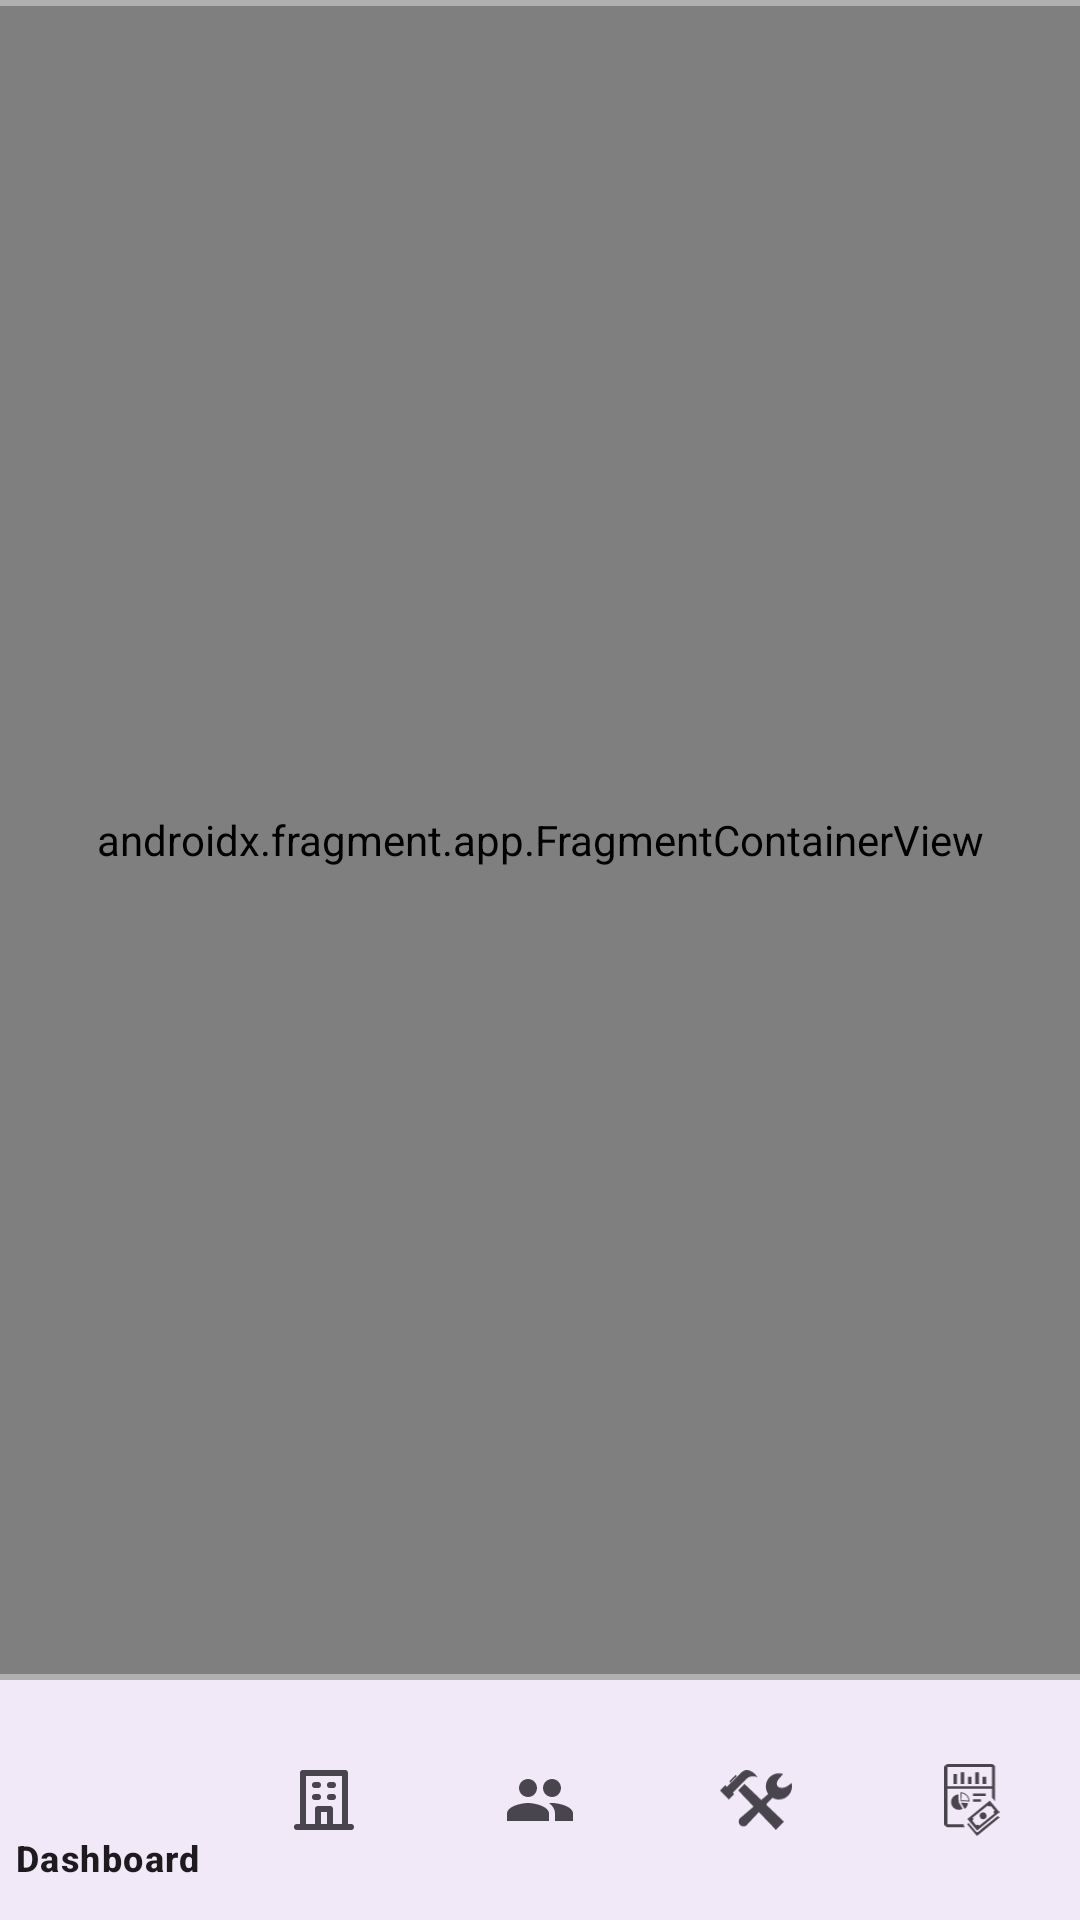

Here is an Android app screen rendered from its layout file. Give the layout XML and the strings, colors and styles it references.
<!-- AndroidManifest.xml: application theme Theme.ApartmentManageApp -->
<!-- res/layout/activity_main.xml -->
<?xml version="1.0" encoding="utf-8"?>
<androidx.constraintlayout.widget.ConstraintLayout
    xmlns:android="http://schemas.android.com/apk/res/android"
    xmlns:app="http://schemas.android.com/apk/res-auto"
    xmlns:tools="http://schemas.android.com/tools"
    android:layout_width="match_parent"
    android:layout_height="match_parent"
    android:fitsSystemWindows="true"
    tools:context=".MainActivity">

    
    <View
        android:id="@+id/status_bar_divider"
        android:layout_width="match_parent"
        android:layout_height="2dp"
        android:background="#B0B0B0"
        app:layout_constraintTop_toTopOf="parent"
        app:layout_constraintStart_toStartOf="parent"
        app:layout_constraintEnd_toEndOf="parent" />

    
    <androidx.fragment.app.FragmentContainerView
        android:id="@+id/nav_host_fragment"
        android:name="androidx.navigation.fragment.NavHostFragment"
        android:layout_width="match_parent"
        android:layout_height="0dp"
        app:defaultNavHost="true"
        app:navGraph="@navigation/mobile_navigation"
        app:layout_constraintTop_toBottomOf="@id/status_bar_divider"
        app:layout_constraintBottom_toTopOf="@id/bottom_nav_divider"
        app:layout_constraintStart_toStartOf="parent"
        app:layout_constraintEnd_toEndOf="parent" />

    
    <View
        android:id="@+id/bottom_nav_divider"
        android:layout_width="match_parent"
        android:layout_height="2dp"
        android:background="#B0B0B0"
        app:layout_constraintBottom_toTopOf="@id/bottom_nav_view"
        app:layout_constraintStart_toStartOf="parent"
        app:layout_constraintEnd_toEndOf="parent" />

    
    <com.google.android.material.bottomnavigation.BottomNavigationView
        android:id="@+id/bottom_nav_view"
        android:layout_width="0dp"
        android:layout_height="wrap_content"
        app:menu="@menu/bottom_nav_menu"
        android:background="?android:attr/windowBackground"
        app:layout_constraintBottom_toBottomOf="parent"
        app:layout_constraintStart_toStartOf="parent"
        app:layout_constraintEnd_toEndOf="parent" />

</androidx.constraintlayout.widget.ConstraintLayout>
<!-- resources referenced by this layout -->
<resources>
  <style name="Theme.ApartmentManageApp" parent="Base.Theme.ApartmentManageApp" />
  <style name="Base.Theme.ApartmentManageApp" parent="Theme.Material3.DayNight.NoActionBar">
          
          
      </style>
</resources>
